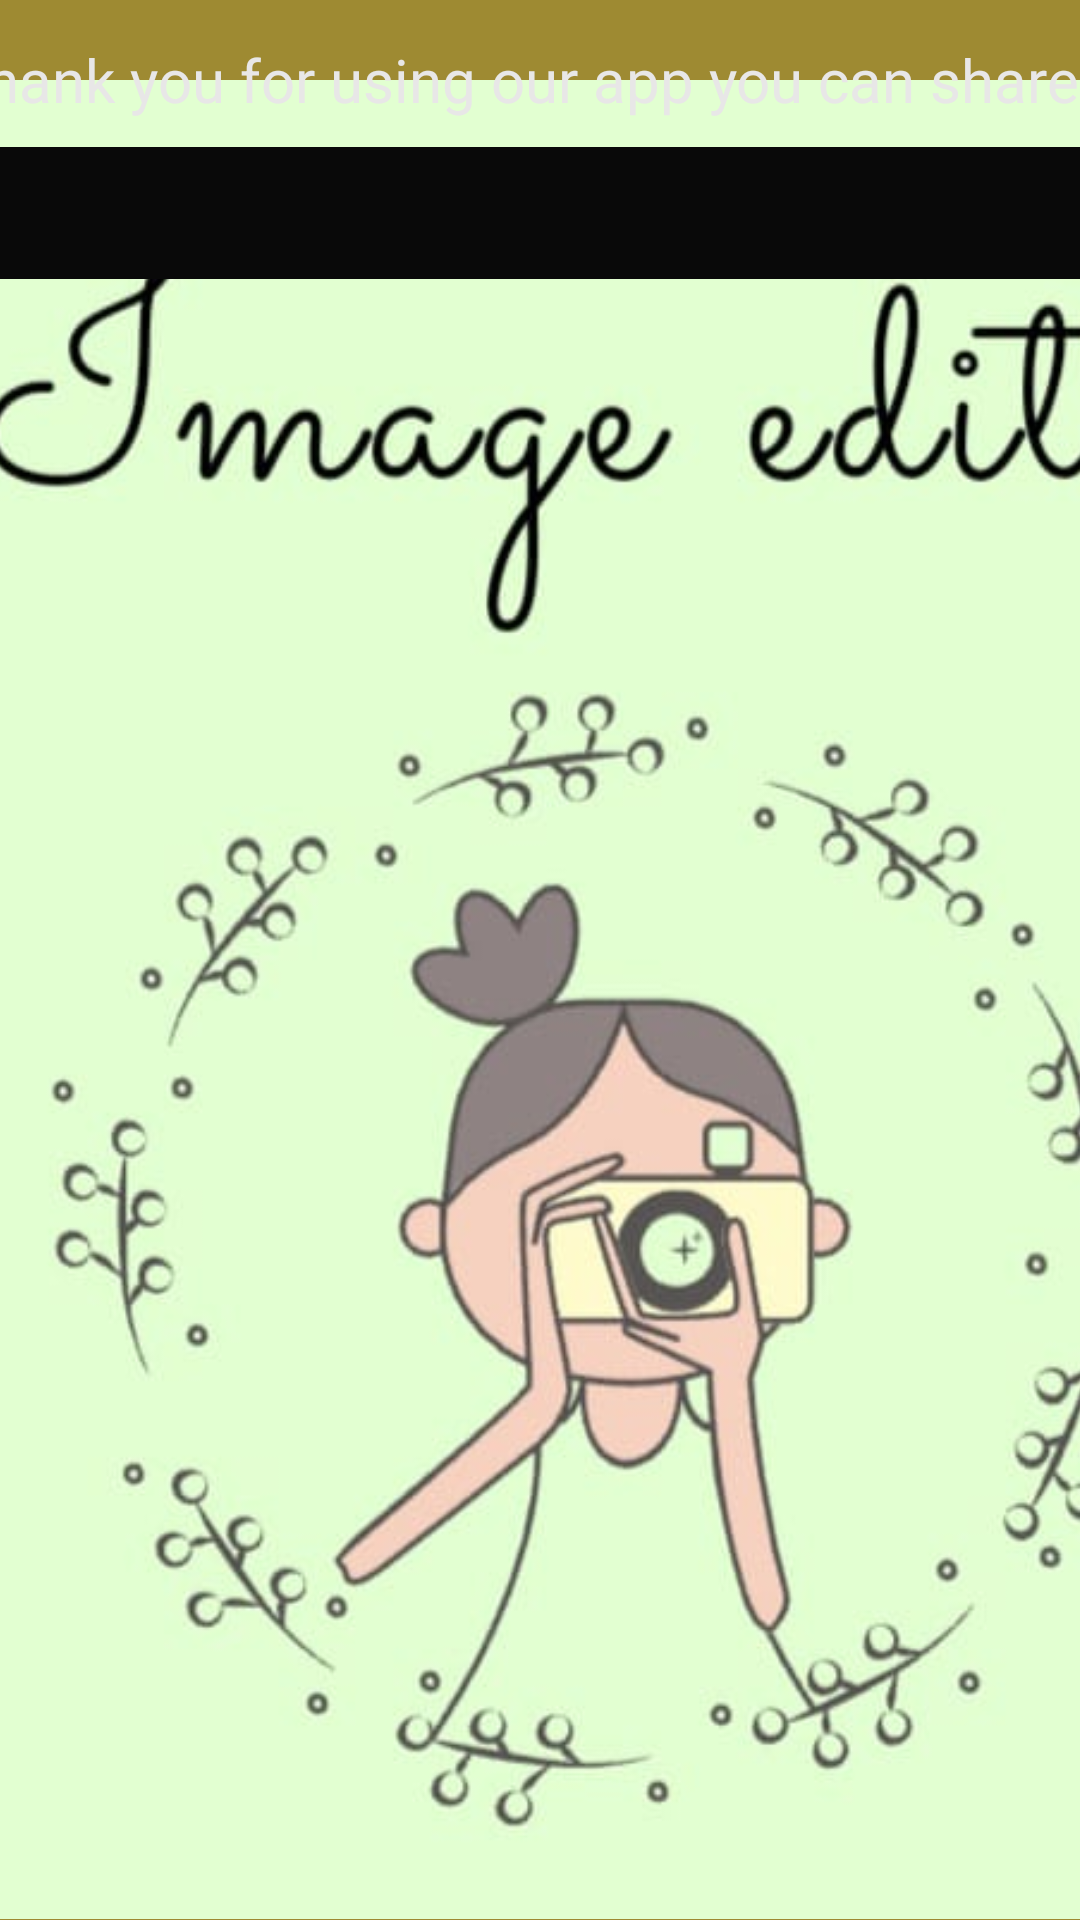

Reconstruct the res/layout file that produces this screen, plus the resources it refers to.
<!-- AndroidManifest.xml: application theme Theme.Anita -->
<!-- res/layout/activity_main2.xml -->
<?xml version="1.0" encoding="utf-8"?>
<androidx.constraintlayout.widget.ConstraintLayout xmlns:android="http://schemas.android.com/apk/res/android"
    xmlns:app="http://schemas.android.com/apk/res-auto"
    xmlns:tools="http://schemas.android.com/tools"
    android:layout_width="match_parent"
    android:layout_height="match_parent"
    android:background="#9E8A32"
    tools:context=".MainActivity2">

    <ImageView
        android:id="@+id/imageView"
        android:layout_width="406dp"
        android:layout_height="613dp"
        android:scaleType="centerCrop"
        app:layout_constraintBottom_toBottomOf="parent"
        app:layout_constraintEnd_toEndOf="parent"
        app:layout_constraintHorizontal_bias="0.0"
        app:layout_constraintStart_toStartOf="parent"
        app:layout_constraintTop_toTopOf="parent"
        app:layout_constraintVertical_bias="0.991"
        app:srcCompat="@drawable/image" />

    <TextView
        android:id="@+id/textView2"
        android:layout_width="394dp"
        android:layout_height="42dp"
        android:text="Thank you for using our app you can share "
        android:textColor="#E8E7E7"
        android:textSize="20sp"
        app:layout_constraintBottom_toBottomOf="parent"
        app:layout_constraintEnd_toEndOf="parent"
        app:layout_constraintStart_toStartOf="parent"
        app:layout_constraintTop_toTopOf="parent"
        app:layout_constraintVertical_bias="0.022" />

    <Button
        android:id="@+id/button2"
        android:layout_width="wrap_content"
        android:layout_height="wrap_content"
        android:text="preview of photo saved is"
        android:visibility="gone"
        app:layout_constraintBottom_toBottomOf="parent"
        app:layout_constraintEnd_toEndOf="parent"
        app:layout_constraintHorizontal_bias="0.574"
        app:layout_constraintStart_toStartOf="parent"
        app:layout_constraintTop_toBottomOf="@+id/imageView"
        app:layout_constraintVertical_bias="0.556" />

    <Button
        android:id="@+id/button3"
        android:layout_width="wrap_content"
        android:layout_height="wrap_content"
        android:text="Button"
        android:visibility="gone"
        tools:layout_editor_absoluteX="161dp"
        tools:layout_editor_absoluteY="31dp" />

    <View
        android:id="@+id/view"
        android:layout_width="401dp"
        android:layout_height="44dp"
        android:background="#090909"
        app:layout_constraintBottom_toBottomOf="parent"
        app:layout_constraintEnd_toEndOf="parent"
        app:layout_constraintStart_toStartOf="parent"
        app:layout_constraintTop_toTopOf="parent"
        app:layout_constraintVertical_bias="0.082" />

</androidx.constraintlayout.widget.ConstraintLayout>
<!-- resources referenced by this layout -->
<resources>
  <!-- drawable image: jpg bitmap (drawable, 32893 bytes) -->
  <style name="Theme.Anita" parent="Theme.MaterialComponents.DayNight.DarkActionBar">
          
          <item name="colorPrimary">@color/purple_500</item>
          <item name="colorPrimaryVariant">@color/purple_700</item>
          <item name="colorOnPrimary">@color/white</item>
          
          <item name="colorSecondary">@color/teal_200</item>
          <item name="colorSecondaryVariant">@color/teal_700</item>
          <item name="colorOnSecondary">@color/black</item>
          
          <item name="android:statusBarColor">?attr/colorPrimaryVariant</item>
          
      </style>
  <!-- not gathered from this repository: default colours our renderer supplied (Android Studio template values) -->
  <color name="purple_500">#FF6200EE</color>
  <color name="purple_700">#FF3700B3</color>
  <color name="teal_200">#FF03DAC5</color>
  <color name="teal_700">#FF018786</color>
  <color name="black">#FF000000</color>
  <color name="white">#FFFFFFFF</color>
</resources>
